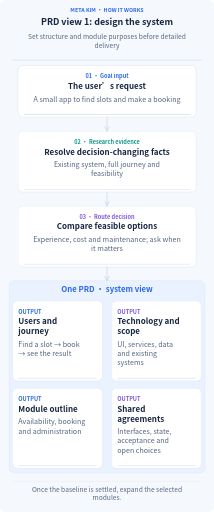
t = 0.00 s
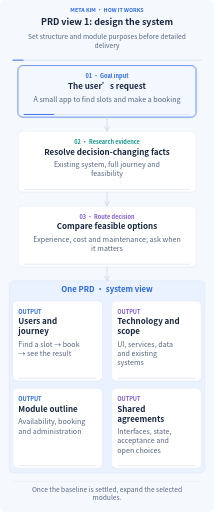
t = 1.64 s
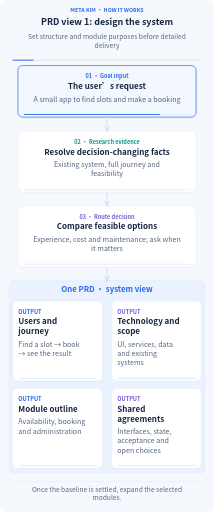
t = 3.12 s
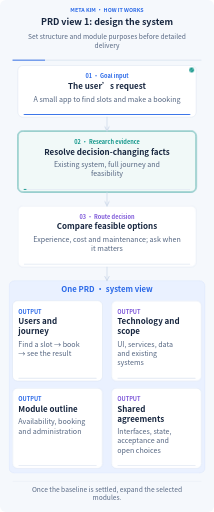
t = 4.82 s
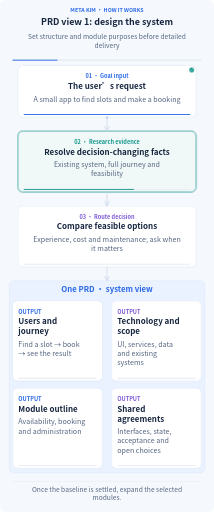
t = 6.65 s
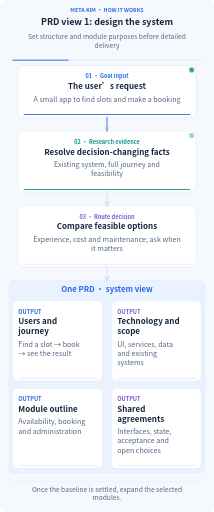
t = 8.33 s

The animated SVG that drew these frames (rendered in a browser with its animation timeline set to each time). Animation: 25 CSS @keyframes rules; frames cover the first 8.33 s, repeats indefinitely.

<svg xmlns="http://www.w3.org/2000/svg" width="960" height="2298" viewBox="0 0 960 2298" role="img" aria-labelledby="title description" lang="en" xml:lang="en">
<title id="title">PRD view 1: design the system</title><desc id="description">Set structure and module purposes before detailed delivery All text and relationships stay visible. Motion demonstrates inputs, progress and retained outputs. The complete diagram remains readable with animation off or reduced motion. Once the baseline is settled, expand the selected modules.</desc>
<defs><marker id="arrow" viewBox="0 0 10 10" refX="9" refY="5" markerWidth="8" markerHeight="8" orient="auto-start-reverse"><path d="M1 1L9 5L1 9" fill="none" stroke="#cad7e8" stroke-width="1.6" stroke-linecap="round"/></marker><marker id="back-arrow" viewBox="0 0 10 10" refX="9" refY="5" markerWidth="8" markerHeight="8" orient="auto"><path d="M1 1L9 5L1 9" fill="none" stroke="#7c56d8" stroke-width="1.6" stroke-linecap="round"/></marker></defs>
<style>text{font-family:"Microsoft YaHei","Noto Sans CJK SC","PingFang SC",Arial,sans-serif}.clock{stroke-dasharray:1;stroke-dashoffset:0;animation:clock 28s linear infinite}@keyframes clock{from{stroke-dashoffset:1}to{stroke-dashoffset:0}}@keyframes m0{0%,2%{opacity:0}3.2%,13.8%{opacity:1}15%,100%{opacity:0}}.m0{opacity:0;animation:m0 28s ease-in-out infinite}
@keyframes m1{0%,15%{opacity:0}16.5%,100%{opacity:1}}.m1{opacity:1;animation:m1 28s ease-in-out infinite}
@keyframes m2{0%,2%{transform:scaleX(0)}15%,100%{transform:scaleX(1)}}.m2{transform:scaleX(1);transform-box:fill-box;transform-origin:left center;animation:m2 28s ease-in-out infinite}
@keyframes m3{0%,16%{opacity:0}17.2%,27.800000000000004%{opacity:1}29.000000000000004%,100%{opacity:0}}.m3{opacity:0;animation:m3 28s ease-in-out infinite}
@keyframes m4{0%,29.000000000000004%{opacity:0}30.500000000000004%,100%{opacity:1}}.m4{opacity:1;animation:m4 28s ease-in-out infinite}
@keyframes m5{0%,16%{transform:scaleX(0)}29.000000000000004%,100%{transform:scaleX(1)}}.m5{transform:scaleX(1);transform-box:fill-box;transform-origin:left center;animation:m5 28s ease-in-out infinite}
@keyframes m6{0%,23%{stroke-dashoffset:1;opacity:0}24%{opacity:1}29.000000000000004%,100%{stroke-dashoffset:0;opacity:.8}}.m6{stroke-dashoffset:0;opacity:.65;animation:m6 28s ease-in-out infinite}
@keyframes m7{0%,30.000000000000004%{opacity:0}31.200000000000003%,41.800000000000004%{opacity:1}43.00000000000001%,100%{opacity:0}}.m7{opacity:0;animation:m7 28s ease-in-out infinite}
@keyframes m8{0%,43.00000000000001%{opacity:0}44.50000000000001%,100%{opacity:1}}.m8{opacity:1;animation:m8 28s ease-in-out infinite}
@keyframes m9{0%,30.000000000000004%{transform:scaleX(0)}43.00000000000001%,100%{transform:scaleX(1)}}.m9{transform:scaleX(1);transform-box:fill-box;transform-origin:left center;animation:m9 28s ease-in-out infinite}
@keyframes m10{0%,37%{stroke-dashoffset:1;opacity:0}38%{opacity:1}43.00000000000001%,100%{stroke-dashoffset:0;opacity:.8}}.m10{stroke-dashoffset:0;opacity:.65;animation:m10 28s ease-in-out infinite}
@keyframes m11{0%,43%{stroke-dashoffset:1;opacity:0}44%{opacity:1}49%,100%{stroke-dashoffset:0;opacity:.8}}.m11{stroke-dashoffset:0;opacity:.65;animation:m11 28s ease-in-out infinite}
@keyframes m12{0%,49%{opacity:0}50.2%,63.8%{opacity:1}65%,100%{opacity:0}}.m12{opacity:0;animation:m12 28s ease-in-out infinite}
@keyframes m13{0%,65%{opacity:0}66.5%,100%{opacity:1}}.m13{opacity:1;animation:m13 28s ease-in-out infinite}
@keyframes m14{0%,49%{transform:scaleX(0)}65%,100%{transform:scaleX(1)}}.m14{transform:scaleX(1);transform-box:fill-box;transform-origin:left center;animation:m14 28s ease-in-out infinite}
@keyframes m15{0%,56.99999999999999%{opacity:0}58.199999999999996%,71.8%{opacity:1}73%,100%{opacity:0}}.m15{opacity:0;animation:m15 28s ease-in-out infinite}
@keyframes m16{0%,73%{opacity:0}74.5%,100%{opacity:1}}.m16{opacity:1;animation:m16 28s ease-in-out infinite}
@keyframes m17{0%,56.99999999999999%{transform:scaleX(0)}73%,100%{transform:scaleX(1)}}.m17{transform:scaleX(1);transform-box:fill-box;transform-origin:left center;animation:m17 28s ease-in-out infinite}
@keyframes m18{0%,65%{opacity:0}66.2%,79.8%{opacity:1}81%,100%{opacity:0}}.m18{opacity:0;animation:m18 28s ease-in-out infinite}
@keyframes m19{0%,81%{opacity:0}82.5%,100%{opacity:1}}.m19{opacity:1;animation:m19 28s ease-in-out infinite}
@keyframes m20{0%,65%{transform:scaleX(0)}81%,100%{transform:scaleX(1)}}.m20{transform:scaleX(1);transform-box:fill-box;transform-origin:left center;animation:m20 28s ease-in-out infinite}
@keyframes m21{0%,73%{opacity:0}74.2%,87.8%{opacity:1}89%,100%{opacity:0}}.m21{opacity:0;animation:m21 28s ease-in-out infinite}
@keyframes m22{0%,89%{opacity:0}90.5%,100%{opacity:1}}.m22{opacity:1;animation:m22 28s ease-in-out infinite}
@keyframes m23{0%,73%{transform:scaleX(0)}89%,100%{transform:scaleX(1)}}.m23{transform:scaleX(1);transform-box:fill-box;transform-origin:left center;animation:m23 28s ease-in-out infinite}@media(prefers-reduced-motion:reduce){*{animation:none!important}.focus,.clock{display:none}.completed{opacity:1}.progress{transform:scaleX(1)}.transfer{stroke-dashoffset:0;opacity:.45}}</style>
<rect width="960" height="2298" rx="26" fill="#f5f8fc"/>
<text x="480" y="53" font-size="24" font-weight="700" fill="#2968e8" text-anchor="middle"><tspan x="480" dy="0">META KIM · HOW IT WORKS</tspan></text>
<text x="480" y="113" font-size="40" font-weight="750" fill="#17263f" text-anchor="middle"><tspan x="480" dy="0">PRD view 1: design the system</tspan></text>
<text x="480" y="175" font-size="30" font-weight="450" fill="#566782" text-anchor="middle"><tspan x="480" dy="0">Set structure and module purposes before detailed</tspan><tspan x="480" dy="39">delivery</tspan></text>
<path d="M56 270H904" stroke="#dce5f2" stroke-width="4"/><path class="clock" pathLength="1" d="M56 270H904" stroke="#2968e8" stroke-width="4"/>
<g class="node" data-label="The user’s request" data-box="80,294,800,232"><rect x="80" y="294" width="800" height="232" rx="22" fill="#fff" stroke="#cad7e8" stroke-width="1.5"/><rect class="focus m0" x="80" y="294" width="800" height="232" rx="22" fill="#2968e8" fill-opacity=".055" stroke="#2968e8" stroke-width="3"/><text x="480" y="352" font-size="25" font-weight="700" fill="#2968e8" text-anchor="middle"><tspan x="480" dy="0">01 · Goal input</tspan></text><text x="480" y="400" font-size="36" font-weight="700" fill="#17263f" text-anchor="middle"><tspan x="480" dy="0">The user’s request</tspan></text><text x="480" y="456" font-size="32" font-weight="450" fill="#566782" text-anchor="middle"><tspan x="480" dy="0">A small app to find slots and make a booking</tspan></text><rect x="106" y="512" width="748" height="4" rx="2" fill="#e2e9f3"/><rect class="progress m2" x="106" y="512" width="748" height="4" rx="2" fill="#2968e8"/><g class="completed m1"><circle cx="860" cy="314" r="11" fill="#0d9488"/><path d="M854 314l4 4 8-9" fill="none" stroke="#fff" stroke-width="2" stroke-linecap="round" stroke-linejoin="round"/></g></g>
<g class="node" data-label="Resolve decision-changing facts" data-box="80,588,800,274"><rect x="80" y="588" width="800" height="274" rx="22" fill="#fff" stroke="#cad7e8" stroke-width="1.5"/><rect class="focus m3" x="80" y="588" width="800" height="274" rx="22" fill="#0d9488" fill-opacity=".055" stroke="#0d9488" stroke-width="3"/><text x="480" y="646" font-size="25" font-weight="700" fill="#0d9488" text-anchor="middle"><tspan x="480" dy="0">02 · Research evidence</tspan></text><text x="480" y="694" font-size="36" font-weight="700" fill="#17263f" text-anchor="middle"><tspan x="480" dy="0">Resolve decision-changing facts</tspan></text><text x="480" y="750" font-size="32" font-weight="450" fill="#566782" text-anchor="middle"><tspan x="480" dy="0">Existing system, full journey and</tspan><tspan x="480" dy="42">feasibility</tspan></text><rect x="106" y="848" width="748" height="4" rx="2" fill="#e2e9f3"/><rect class="progress m5" x="106" y="848" width="748" height="4" rx="2" fill="#0d9488"/><g class="completed m4"><circle cx="860" cy="608" r="11" fill="#0d9488"/><path d="M854 608l4 4 8-9" fill="none" stroke="#fff" stroke-width="2" stroke-linecap="round" stroke-linejoin="round"/></g></g>
<path d="M480 526V588" fill="none" stroke="#cad7e8" stroke-width="3" stroke-linecap="round" stroke-linejoin="round" marker-end="url(#arrow)"/><path class="transfer m6" pathLength="1" d="M480 526V588" fill="none" stroke="#2968e8" stroke-width="4.5" stroke-dasharray="1" stroke-linecap="round" stroke-linejoin="round"/>
<g class="node" data-label="Compare feasible options" data-box="80,924,800,274"><rect x="80" y="924" width="800" height="274" rx="22" fill="#fff" stroke="#cad7e8" stroke-width="1.5"/><rect class="focus m7" x="80" y="924" width="800" height="274" rx="22" fill="#7c56d8" fill-opacity=".055" stroke="#7c56d8" stroke-width="3"/><text x="480" y="982" font-size="25" font-weight="700" fill="#7c56d8" text-anchor="middle"><tspan x="480" dy="0">03 · Route decision</tspan></text><text x="480" y="1030" font-size="36" font-weight="700" fill="#17263f" text-anchor="middle"><tspan x="480" dy="0">Compare feasible options</tspan></text><text x="480" y="1086" font-size="32" font-weight="450" fill="#566782" text-anchor="middle"><tspan x="480" dy="0">Experience, cost and maintenance; ask when</tspan><tspan x="480" dy="42">it matters</tspan></text><rect x="106" y="1184" width="748" height="4" rx="2" fill="#e2e9f3"/><rect class="progress m9" x="106" y="1184" width="748" height="4" rx="2" fill="#7c56d8"/><g class="completed m8"><circle cx="860" cy="944" r="11" fill="#0d9488"/><path d="M854 944l4 4 8-9" fill="none" stroke="#fff" stroke-width="2" stroke-linecap="round" stroke-linejoin="round"/></g></g>
<path d="M480 862V924" fill="none" stroke="#cad7e8" stroke-width="3" stroke-linecap="round" stroke-linejoin="round" marker-end="url(#arrow)"/><path class="transfer m10" pathLength="1" d="M480 862V924" fill="none" stroke="#2968e8" stroke-width="4.5" stroke-dasharray="1" stroke-linecap="round" stroke-linejoin="round"/>
<rect x="40" y="1260" width="880" height="864" rx="25" fill="#eaf1ff" stroke="#bdd0f4"/>
<path d="M480 1198V1260" fill="none" stroke="#cad7e8" stroke-width="3" stroke-linecap="round" stroke-linejoin="round" marker-end="url(#arrow)"/><path class="transfer m11" pathLength="1" d="M480 1198V1260" fill="none" stroke="#2968e8" stroke-width="4.5" stroke-dasharray="1" stroke-linecap="round" stroke-linejoin="round"/>
<text x="480" y="1312" font-size="35" font-weight="700" fill="#2968e8" text-anchor="middle"><tspan x="480" dy="0">One PRD · system view</tspan></text>
<g class="node" data-label="Users and journey" data-box="56,1350,404,360"><rect x="56" y="1350" width="404" height="360" rx="22" fill="#fff" stroke="#cad7e8" stroke-width="1.5"/><rect class="focus m12" x="56" y="1350" width="404" height="360" rx="22" fill="#2968e8" fill-opacity=".055" stroke="#2968e8" stroke-width="3"/><text x="82" y="1408" font-size="25" font-weight="700" fill="#2968e8" text-anchor="start"><tspan x="82" dy="0">OUTPUT</tspan></text><text x="82" y="1456" font-size="36" font-weight="700" fill="#17263f" text-anchor="start"><tspan x="82" dy="0">Users and</tspan><tspan x="82" dy="44">journey</tspan></text><text x="82" y="1556" font-size="32" font-weight="450" fill="#566782" text-anchor="start"><tspan x="82" dy="0">Find a slot → book</tspan><tspan x="82" dy="42">→ see the result</tspan></text><rect x="82" y="1696" width="352" height="4" rx="2" fill="#e2e9f3"/><rect class="progress m14" x="82" y="1696" width="352" height="4" rx="2" fill="#2968e8"/><g class="completed m13"><circle cx="440" cy="1370" r="11" fill="#0d9488"/><path d="M434 1370l4 4 8-9" fill="none" stroke="#fff" stroke-width="2" stroke-linecap="round" stroke-linejoin="round"/></g></g>
<g class="node" data-label="Technology and scope" data-box="500,1350,404,360"><rect x="500" y="1350" width="404" height="360" rx="22" fill="#fff" stroke="#cad7e8" stroke-width="1.5"/><rect class="focus m15" x="500" y="1350" width="404" height="360" rx="22" fill="#7c56d8" fill-opacity=".055" stroke="#7c56d8" stroke-width="3"/><text x="526" y="1408" font-size="25" font-weight="700" fill="#7c56d8" text-anchor="start"><tspan x="526" dy="0">OUTPUT</tspan></text><text x="526" y="1456" font-size="36" font-weight="700" fill="#17263f" text-anchor="start"><tspan x="526" dy="0">Technology and</tspan><tspan x="526" dy="44">scope</tspan></text><text x="526" y="1556" font-size="32" font-weight="450" fill="#566782" text-anchor="start"><tspan x="526" dy="0">UI, services, data</tspan><tspan x="526" dy="42">and existing</tspan><tspan x="526" dy="42">systems</tspan></text><rect x="526" y="1696" width="352" height="4" rx="2" fill="#e2e9f3"/><rect class="progress m17" x="526" y="1696" width="352" height="4" rx="2" fill="#7c56d8"/><g class="completed m16"><circle cx="884" cy="1370" r="11" fill="#0d9488"/><path d="M878 1370l4 4 8-9" fill="none" stroke="#fff" stroke-width="2" stroke-linecap="round" stroke-linejoin="round"/></g></g>
<g class="node" data-label="Module outline" data-box="56,1742,404,360"><rect x="56" y="1742" width="404" height="360" rx="22" fill="#fff" stroke="#cad7e8" stroke-width="1.5"/><rect class="focus m18" x="56" y="1742" width="404" height="360" rx="22" fill="#2968e8" fill-opacity=".055" stroke="#2968e8" stroke-width="3"/><text x="82" y="1800" font-size="25" font-weight="700" fill="#2968e8" text-anchor="start"><tspan x="82" dy="0">OUTPUT</tspan></text><text x="82" y="1848" font-size="36" font-weight="700" fill="#17263f" text-anchor="start"><tspan x="82" dy="0">Module outline</tspan></text><text x="82" y="1904" font-size="32" font-weight="450" fill="#566782" text-anchor="start"><tspan x="82" dy="0">Availability, booking</tspan><tspan x="82" dy="42">and administration</tspan></text><rect x="82" y="2088" width="352" height="4" rx="2" fill="#e2e9f3"/><rect class="progress m20" x="82" y="2088" width="352" height="4" rx="2" fill="#2968e8"/><g class="completed m19"><circle cx="440" cy="1762" r="11" fill="#0d9488"/><path d="M434 1762l4 4 8-9" fill="none" stroke="#fff" stroke-width="2" stroke-linecap="round" stroke-linejoin="round"/></g></g>
<g class="node" data-label="Shared agreements" data-box="500,1742,404,360"><rect x="500" y="1742" width="404" height="360" rx="22" fill="#fff" stroke="#cad7e8" stroke-width="1.5"/><rect class="focus m21" x="500" y="1742" width="404" height="360" rx="22" fill="#7c56d8" fill-opacity=".055" stroke="#7c56d8" stroke-width="3"/><text x="526" y="1800" font-size="25" font-weight="700" fill="#7c56d8" text-anchor="start"><tspan x="526" dy="0">OUTPUT</tspan></text><text x="526" y="1848" font-size="36" font-weight="700" fill="#17263f" text-anchor="start"><tspan x="526" dy="0">Shared</tspan><tspan x="526" dy="44">agreements</tspan></text><text x="526" y="1948" font-size="32" font-weight="450" fill="#566782" text-anchor="start"><tspan x="526" dy="0">Interfaces, state,</tspan><tspan x="526" dy="42">acceptance and</tspan><tspan x="526" dy="42">open choices</tspan></text><rect x="526" y="2088" width="352" height="4" rx="2" fill="#e2e9f3"/><rect class="progress m23" x="526" y="2088" width="352" height="4" rx="2" fill="#7c56d8"/><g class="completed m22"><circle cx="884" cy="1762" r="11" fill="#0d9488"/><path d="M878 1762l4 4 8-9" fill="none" stroke="#fff" stroke-width="2" stroke-linecap="round" stroke-linejoin="round"/></g></g>
<path d="M56 2159H904" stroke="#cad7e8"/>
<text x="480" y="2206" font-size="30" font-weight="450" fill="#566782" text-anchor="middle"><tspan x="480" dy="0">Once the baseline is settled, expand the selected</tspan><tspan x="480" dy="39">modules.</tspan></text>
</svg>
